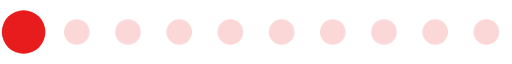
t = 0.00 s
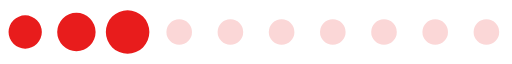
t = 0.20 s
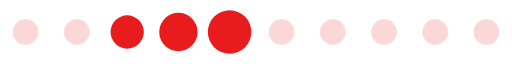
t = 0.39 s
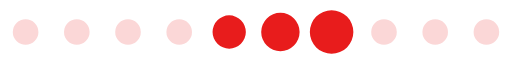
t = 0.59 s
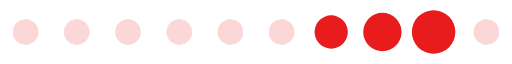
t = 0.78 s
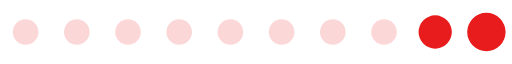
t = 0.98 s

The animated SVG that drew these frames (rendered in a browser with its animation timeline set to each time). Animation: 1 SMIL element (animateTransform=1); one cycle of 1.17 s, repeats indefinitely.

<?xml version="1.0" encoding="UTF-8" standalone="no"?><svg xmlns:svg="http://www.w3.org/2000/svg" xmlns="http://www.w3.org/2000/svg" xmlns:xlink="http://www.w3.org/1999/xlink" version="1.0" width="160px" height="20px" viewBox="0 0 128 16" xml:space="preserve"><rect x="0" y="0" width="100%" height="100%" fill="#000000" fill-opacity="0" /><path fill="#f5a0a0" fill-opacity="0.42" d="M6.4,4.8A3.2,3.2,0,1,1,3.2,8,3.2,3.2,0,0,1,6.4,4.8Zm12.8,0A3.2,3.2,0,1,1,16,8,3.2,3.2,0,0,1,19.2,4.8ZM32,4.8A3.2,3.2,0,1,1,28.8,8,3.2,3.2,0,0,1,32,4.8Zm12.8,0A3.2,3.2,0,1,1,41.6,8,3.2,3.2,0,0,1,44.8,4.8Zm12.8,0A3.2,3.2,0,1,1,54.4,8,3.2,3.2,0,0,1,57.6,4.8Zm12.8,0A3.2,3.2,0,1,1,67.2,8,3.2,3.2,0,0,1,70.4,4.8Zm12.8,0A3.2,3.2,0,1,1,80,8,3.2,3.2,0,0,1,83.2,4.8ZM96,4.8A3.2,3.2,0,1,1,92.8,8,3.2,3.2,0,0,1,96,4.8Zm12.8,0A3.2,3.2,0,1,1,105.6,8,3.2,3.2,0,0,1,108.8,4.8Zm12.8,0A3.2,3.2,0,1,1,118.4,8,3.2,3.2,0,0,1,121.6,4.8Z"/><g><path fill="#e81c1c" fill-opacity="1" d="M-42.7,3.84A4.16,4.16,0,0,1-38.54,8a4.16,4.16,0,0,1-4.16,4.16A4.16,4.16,0,0,1-46.86,8,4.16,4.16,0,0,1-42.7,3.84Zm12.8-.64A4.8,4.8,0,0,1-25.1,8a4.8,4.8,0,0,1-4.8,4.8A4.8,4.8,0,0,1-34.7,8,4.8,4.8,0,0,1-29.9,3.2Zm12.8-.64A5.44,5.44,0,0,1-11.66,8a5.44,5.44,0,0,1-5.44,5.44A5.44,5.44,0,0,1-22.54,8,5.44,5.44,0,0,1-17.1,2.56Z"/><animateTransform attributeName="transform" type="translate" values="23 0;36 0;49 0;62 0;74.5 0;87.5 0;100 0;113 0;125.5 0;138.5 0;151.5 0;164.5 0;178 0" calcMode="discrete" dur="1170ms" repeatCount="indefinite"/></g></svg>
